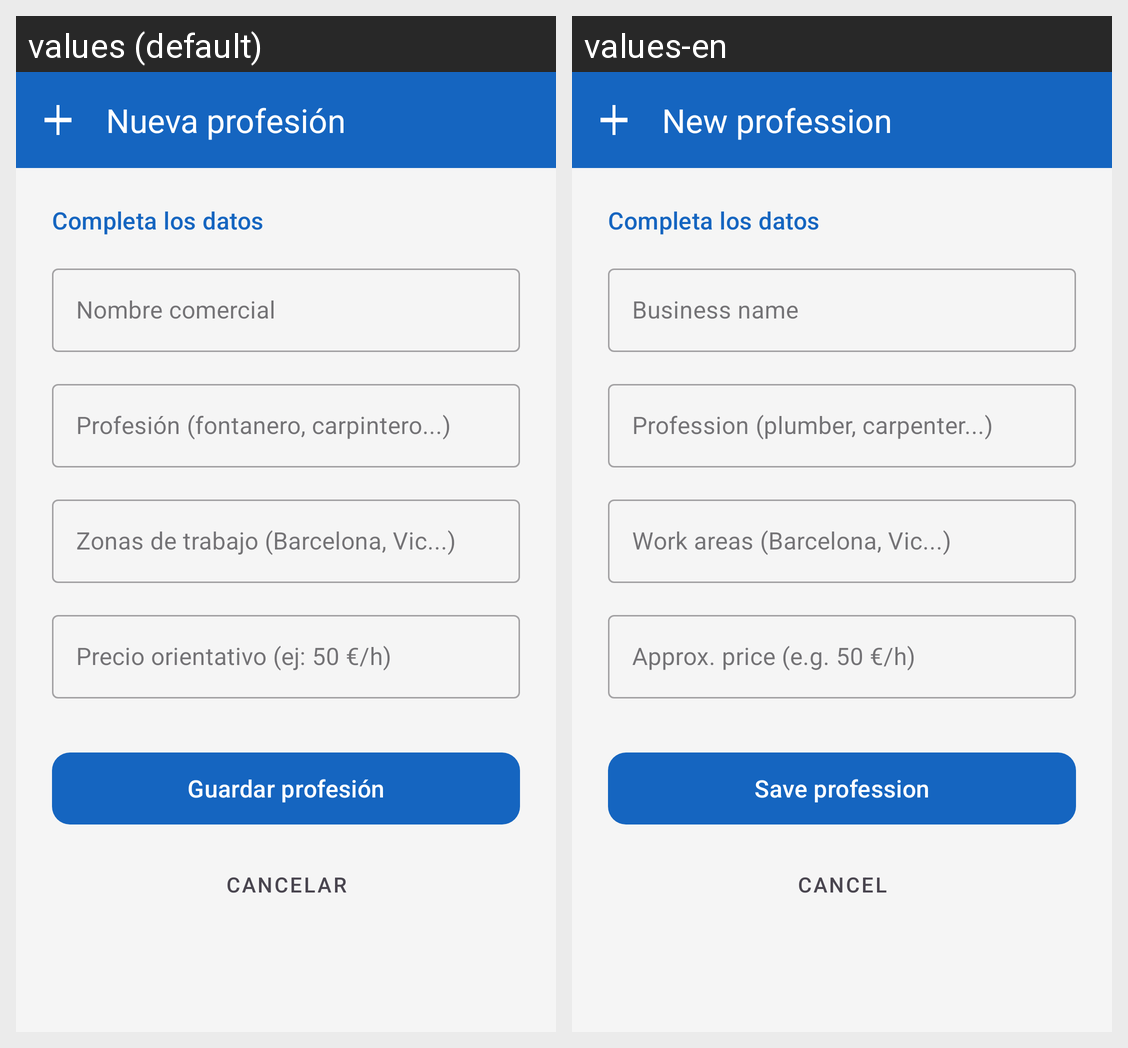

The same Android screen rendered under two of its app's locales, left to right. List the strings drawn on it with the default value and each locale's translation.
Android screen res/layout/activity_add_profesion.xml rendered under 2 locales, left to right: values (default), values-en. Device: Nexus 5 (rendered at 1080×1920; each locale shown at half size, 540×960, under a caption strip naming it); theme Theme.Comuvicdam_tf_202526Dvargas.
Strings drawn on this screen, with the default value and each locale's value (text and hints the layout hard-codes, and strings that could not be matched under every locale, appear in the picture but are not listed):

add_prof_title
  values: Nueva profesión
  values-en: New profession

add_prof_hint_nombre
  values: Nombre comercial
  values-en: Business name

add_prof_hint_profesion
  values: Profesión (fontanero, carpintero...)
  values-en: Profession (plumber, carpenter...)

add_prof_hint_zonas
  values: Zonas de trabajo (Barcelona, Vic...)
  values-en: Work areas (Barcelona, Vic...)

add_prof_hint_precio
  values: Precio orientativo (ej: 50 €/h)
  values-en: Approx. price (e.g. 50 €/h)

add_prof_button_save
  values: Guardar profesión
  values-en: Save profession

add_prof_button_cancel
  values: Cancelar
  values-en: Cancel
